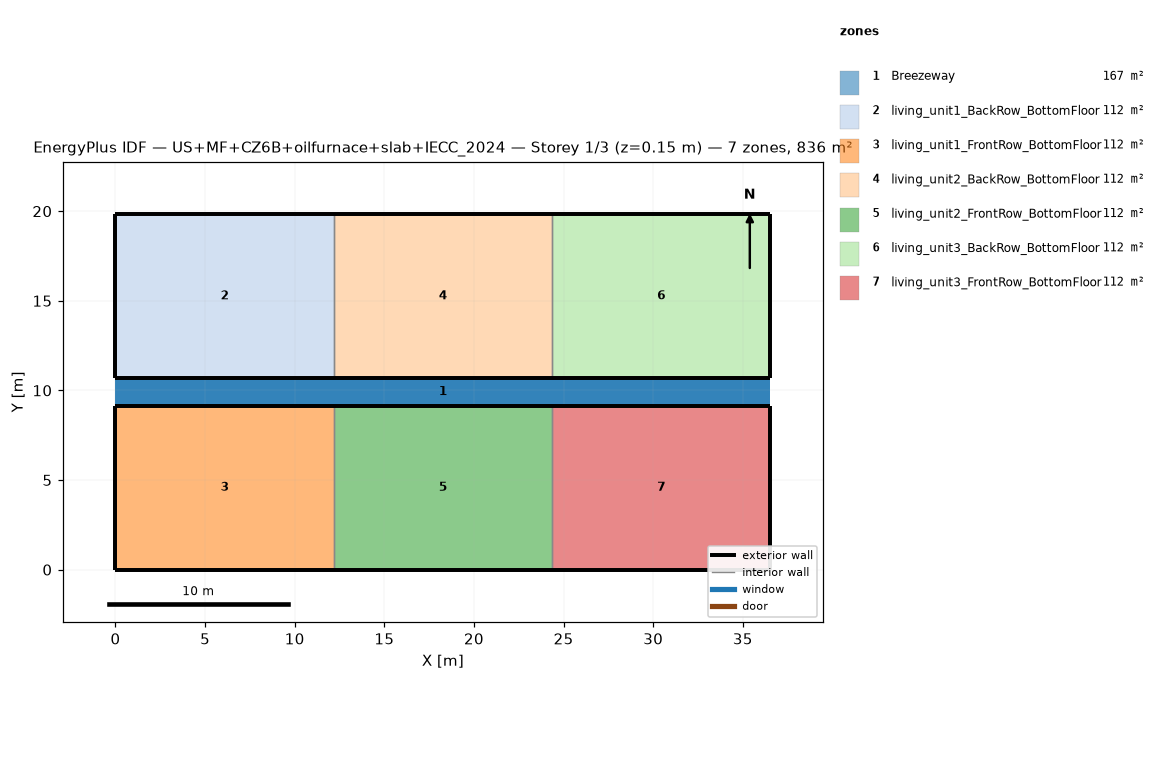
=== STOREY PLAN SPEC (per zone: floor XY polygon, exterior-wall plan segments, windows/doors) ===
zone 1: Breezeway  (167.0 m²)
  floor: (36.54, 9.16) (0.00, 9.16) (0.00, 10.68) (36.54, 10.68)
  floor: (36.54, 9.16) (0.00, 9.16) (0.00, 10.68) (36.54, 10.68)
  floor: (36.54, 9.16) (0.00, 9.16) (0.00, 10.68) (36.54, 10.68)
zone 2: living_unit1_BackRow_BottomFloor  (111.5 m²)
  floor: (12.18, 10.68) (0.00, 10.68) (0.00, 19.84) (12.18, 19.84)
  exterior wall: (0.00, 10.68) – (12.18, 10.68)  [12.2 m]
  exterior wall: (12.18, 19.84) – (0.00, 19.84)  [12.2 m]
  exterior wall: (0.00, 19.84) – (0.00, 10.68)  [9.2 m]
  interior walls: 1
zone 3: living_unit1_FrontRow_BottomFloor  (111.5 m²)
  floor: (12.18, 0.00) (0.00, 0.00) (0.00, 9.16) (12.18, 9.16)
  exterior wall: (0.00, 0.00) – (12.18, 0.00)  [12.2 m]
  exterior wall: (12.18, 9.16) – (0.00, 9.16)  [12.2 m]
  exterior wall: (0.00, 9.16) – (0.00, 0.00)  [9.2 m]
  interior walls: 1
zone 4: living_unit2_BackRow_BottomFloor  (111.5 m²)
  floor: (24.36, 10.68) (12.18, 10.68) (12.18, 19.84) (24.36, 19.84)
  exterior wall: (12.18, 10.68) – (24.36, 10.68)  [12.2 m]
  exterior wall: (24.36, 19.84) – (12.18, 19.84)  [12.2 m]
  interior walls: 2
zone 5: living_unit2_FrontRow_BottomFloor  (111.5 m²)
  floor: (24.36, 0.00) (12.18, 0.00) (12.18, 9.16) (24.36, 9.16)
  exterior wall: (12.18, 0.00) – (24.36, 0.00)  [12.2 m]
  exterior wall: (24.36, 9.16) – (12.18, 9.16)  [12.2 m]
  interior walls: 2
zone 6: living_unit3_BackRow_BottomFloor  (111.5 m²)
  floor: (36.54, 10.68) (24.36, 10.68) (24.36, 19.84) (36.54, 19.84)
  exterior wall: (24.36, 10.68) – (36.54, 10.68)  [12.2 m]
  exterior wall: (36.54, 10.68) – (36.54, 19.84)  [9.2 m]
  exterior wall: (36.54, 19.84) – (24.36, 19.84)  [12.2 m]
  interior walls: 1
zone 7: living_unit3_FrontRow_BottomFloor  (111.5 m²)
  floor: (36.54, 0.00) (24.36, 0.00) (24.36, 9.16) (36.54, 9.16)
  exterior wall: (24.36, 0.00) – (36.54, 0.00)  [12.2 m]
  exterior wall: (36.54, 0.00) – (36.54, 9.16)  [9.2 m]
  exterior wall: (36.54, 9.16) – (24.36, 9.16)  [12.2 m]
  interior walls: 1

=== DERIVED (storey summary) ===
Building: US+MF+CZ6B+oilfurnace+slab+IECC_2024
Storey: 1 of 3  (floor level z = 0.15 m)
Storey gross floor area: 836.2 m²
Zones on this storey: 7
  - Breezeway: floor 167.0 m²
  - living_unit1_BackRow_BottomFloor: floor 111.5 m²; exterior wall 33.5 m (86.9 m²); WWR 0.0%
  - living_unit1_FrontRow_BottomFloor: floor 111.5 m²; exterior wall 33.5 m (86.9 m²); WWR 0.0%
  - living_unit2_BackRow_BottomFloor: floor 111.5 m²; exterior wall 24.4 m (63.1 m²); WWR 0.0%
  - living_unit2_FrontRow_BottomFloor: floor 111.5 m²; exterior wall 24.4 m (63.1 m²); WWR 0.0%
  - living_unit3_BackRow_BottomFloor: floor 111.5 m²; exterior wall 33.5 m (86.9 m²); WWR 0.0%
  - living_unit3_FrontRow_BottomFloor: floor 111.5 m²; exterior wall 33.5 m (86.9 m²); WWR 0.0%
Zone adjacency (shared interzone walls):
  - living_unit1_BackRow_BottomFloor ↔ living_unit2_BackRow_BottomFloor
  - living_unit1_FrontRow_BottomFloor ↔ living_unit2_FrontRow_BottomFloor
  - living_unit2_BackRow_BottomFloor ↔ living_unit3_BackRow_BottomFloor
  - living_unit2_FrontRow_BottomFloor ↔ living_unit3_FrontRow_BottomFloor